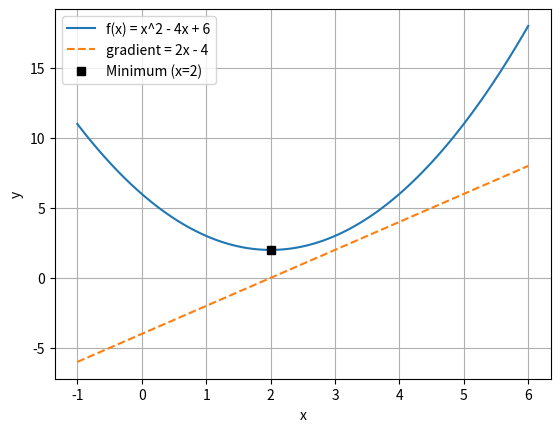

Source code (Python):
import numpy as np
import matplotlib.pyplot as plt

f = lambda x : x**2 -4*x +6
# def f(x):
#     return x**2 -4*x +6

gradient = lambda x : 2*x -4

x = -10.0   # 초기값
epochs = 20
learning_rate = 0.1

print('epoch \t x \t f(x)')
print('{:02d} \t {:6.5f} \t {:6.5f} \t'.format(0, x, f(x)))   # 0은 초기값
'''
epoch    x       f(x)
00       -10.00000       146.00000
'''

for i in range(epochs):
    x = x - learning_rate * gradient(x)   

    print('{:02d} \t {:6.5f} \t {:6.5f} \t'.format(i+1, x, f(x)))

'''
epoch    x       f(x)
00       -10.00000       146.00000
01       -7.60000        94.16000
02       -5.68000        60.98240
03       -4.14400        39.74874
04       -2.91520        26.15919
05       -1.93216        17.46188
06       -1.14573        11.89560
07       -0.51658        8.33319
08       -0.01327        6.05324
09       0.38939         4.59407
10       0.71151         3.66021
11       0.96921         3.06253
12       1.17537         2.68002
13       1.34029         2.43521
14       1.47223         2.27854
15       1.57779         2.17826
16       1.66223         2.11409
17       1.72978         2.07302
18       1.78383         2.04673
19       1.82706         2.02991
20       1.86165         2.01914    # 2에 수렴된다

21       1.88932         2.01225
22       1.91146         2.00784
23       1.92916         2.00502
24       1.94333         2.00321
25       1.95467         2.00206
26       1.96373         2.00132
27       1.97099         2.00084
28       1.97679         2.00054
29       1.98143         2.00034
30       1.98514         2.00022
31       1.98812         2.00014
32       1.99049         2.00009
33       1.99239         2.00006
34       1.99392         2.00004
35       1.99513         2.00002
36       1.99611         2.00002
37       1.99688         2.00001
38       1.99751         2.00001
39       1.99801         2.00000
40       1.99840         2.00000
41       1.99872         2.00000
42       1.99898         2.00000
43       1.99918         2.00000
44       1.99935         2.00000
45       1.99948         2.00000
46       1.99958         2.00000
47       1.99967         2.00000
48       1.99973         2.00000
49       1.99979         2.00000
50       1.99983         2.00000
51       1.99986         2.00000
52       1.99989         2.00000
53       1.99991         2.00000
54       1.99993         2.00000
55       1.99994         2.00000
56       1.99996         2.00000
57       1.99996         2.00000
58       1.99997         2.00000
59       1.99998         2.00000
60       1.99998         2.00000
61       1.99999         2.00000
62       1.99999         2.00000
63       1.99999         2.00000
64       1.99999         2.00000
65       1.99999         2.00000
66       2.00000         2.00000
67       2.00000         2.00000
68       2.00000         2.00000
69       2.00000         2.00000
70       2.00000         2.00000
'''

# [실습] 그래프 그리기

x = np.linspace(-1, 6, 100)
y = f(x)

plt.plot(x, y, label="f(x) = x^2 - 4x + 6")  # f(x) 그래프
plt.plot(x, gradient(x), label="gradient = 2x - 4", linestyle="--")  # 기울기 그래프
plt.plot(2, f(2), 'sk', label="Minimum (x=2)")  # 최솟값 위치를 표시

plt.grid()
plt.xlabel('x')
plt.ylabel('y')
plt.legend()
plt.show()
